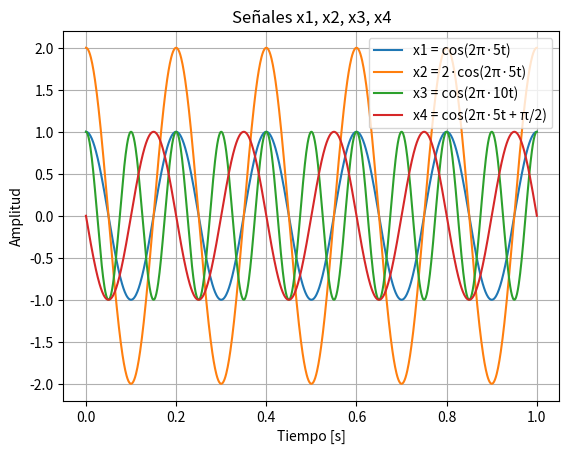
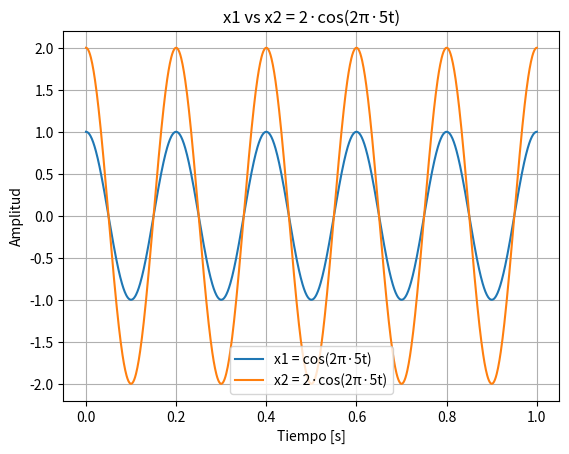
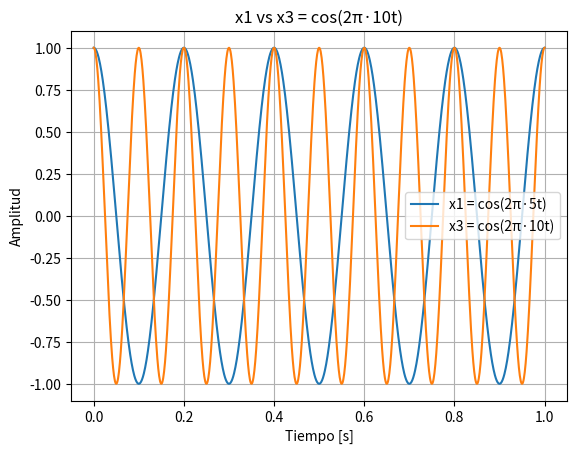
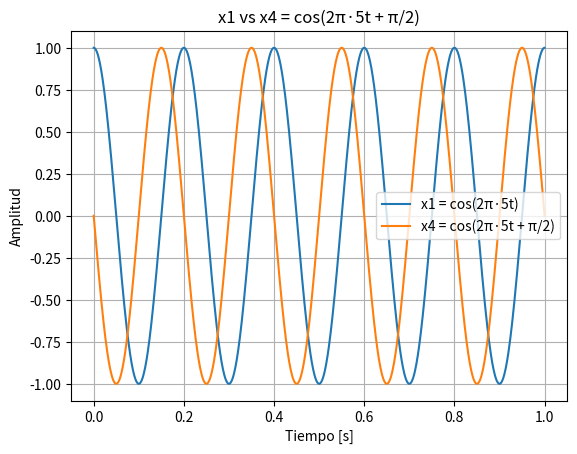
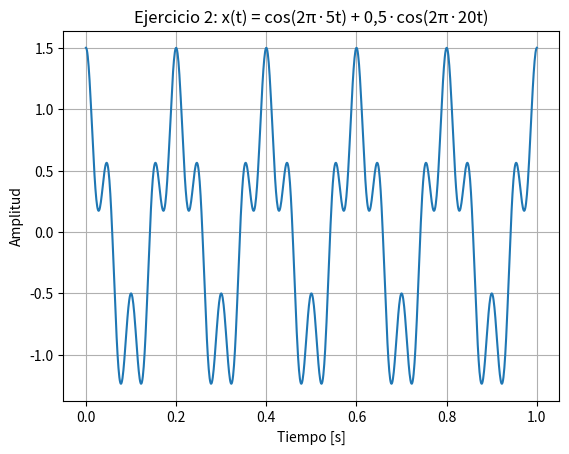

Recreate these plots in Python, in order. (Note: this script raises an exception after producing the figures.)
import math
import os

import matplotlib.pyplot as plt
import numpy as np
from scipy.io import wavfile

F_MUESTREO_HZ = 1000
DURACION_MUESTRA_SEG = 1

# 1. Crear un vector de ángulos (por ejemplo, de 0 a 2*pi con 10 elementos)
t = np.linspace(0, DURACION_MUESTRA_SEG, DURACION_MUESTRA_SEG * F_MUESTREO_HZ)
# print("Vector de tiempo:\n", t)

# 2. Cargar el vector con los valores del coseno
x1 = np.cos(2*np.pi*5*t)
x2 = 2 * np.cos(2*np.pi*5*t)
x3 = np.cos(2*np.pi*10*t)
x4 = np.cos(2*np.pi*5*t + np.pi/2)

# Graficar las cuatro señales en un mismo plot
plt.plot(t, x1, label="x1 = cos(2π·5t)")
plt.plot(t, x2, label="x2 = 2·cos(2π·5t)")
plt.plot(t, x3, label="x3 = cos(2π·10t)")
plt.plot(t, x4, label="x4 = cos(2π·5t + π/2)")

plt.xlabel("Tiempo [s]")
plt.ylabel("Amplitud")
plt.title("Señales x1, x2, x3, x4")
plt.legend()
plt.grid(True)

# Comparaciones de x1 contra cada una de las demás señales
pares = [
    (x2, "x2 = 2·cos(2π·5t)"),
    (x3, "x3 = cos(2π·10t)"),
    (x4, "x4 = cos(2π·5t + π/2)"),
]

for xi, label in pares:
    plt.figure()
    plt.plot(t, x1, label="x1 = cos(2π·5t)")
    plt.plot(t, xi, label=label)
    plt.xlabel("Tiempo [s]")
    plt.ylabel("Amplitud")
    plt.title(f"x1 vs {label}")
    plt.legend()
    plt.grid(True)

plt.show()

# ---------------------------------------------------------------------------
# Ejercicio 2: Suma de cosenos
# ---------------------------------------------------------------------------
x_suma = np.cos(2 * np.pi * 5 * t) + 0.5 * np.cos(2 * np.pi * 20 * t)

plt.figure()
plt.plot(t, x_suma)
plt.xlabel("Tiempo [s]")
plt.ylabel("Amplitud")
plt.title("Ejercicio 2: x(t) = cos(2π·5t) + 0,5·cos(2π·20t)")
plt.grid(True)
plt.show()

# ---------------------------------------------------------------------------
# Ejercicio 3: Lectura de un archivo de audio
# ---------------------------------------------------------------------------
carpeta_audio = os.path.join(os.path.dirname(__file__), "..", "audio")
os.makedirs(carpeta_audio, exist_ok=True)
ruta_audio_entrada = os.path.join(carpeta_audio, "entrada.wav")

# Si todavía no descargaste/grabaste un WAV propio, generamos uno de prueba
# para que el script pueda correr de punta a punta. Reemplazá
# "audio/entrada.wav" por tu propio archivo cuando lo tengas.
if not os.path.exists(ruta_audio_entrada):
    fs_prueba = 44100
    t_prueba = np.linspace(0, 2, fs_prueba * 2, endpoint=False)
    señal_prueba = np.cos(2 * np.pi * 300 * t_prueba)
    señal_prueba_int16 = np.int16(señal_prueba * 32767)
    wavfile.write(ruta_audio_entrada, fs_prueba, señal_prueba_int16)
    print(f"No se encontró un WAV propio: se generó uno de prueba en {ruta_audio_entrada}")

# 1. Leer el archivo
fs_audio, datos_audio = wavfile.read(ruta_audio_entrada)

# 2. Frecuencia de muestreo
print(f"\nFrecuencia de muestreo: {fs_audio} Hz")

# 3. Cantidad total de muestras (por canal)
cantidad_muestras = datos_audio.shape[0]
print(f"Cantidad total de muestras: {cantidad_muestras}")

# 4. Duración del audio
duracion_audio = cantidad_muestras / fs_audio
print(f"Duración: {duracion_audio:.3f} s")

t_audio = np.linspace(0, duracion_audio, cantidad_muestras, endpoint=False)

# ¿Mono o estéreo?
es_estereo = datos_audio.ndim == 2 and datos_audio.shape[1] == 2
canales = [datos_audio[:, 0], datos_audio[:, 1]] if es_estereo else [datos_audio]
nombres_canales = ["Canal izquierdo", "Canal derecho"] if es_estereo else ["Mono"]

# 5. Graficar la señal completa
plt.figure()
for canal, nombre in zip(canales, nombres_canales):
    plt.plot(t_audio, canal, label=nombre)
plt.xlabel("Tiempo [s]")
plt.ylabel("Amplitud")
plt.title("Ejercicio 3: señal de audio completa")
plt.legend()
plt.grid(True)

# 6. Graficar únicamente los primeros 50 ms
muestras_50ms = int(fs_audio * 0.050)
plt.figure()
for canal, nombre in zip(canales, nombres_canales):
    plt.plot(t_audio[:muestras_50ms], canal[:muestras_50ms], label=nombre)
plt.xlabel("Tiempo [s]")
plt.ylabel("Amplitud")
plt.title("Ejercicio 3: primeros 50 ms")
plt.legend()
plt.grid(True)

# 7. Graficar únicamente los primeros 500 ms
muestras_500ms = int(fs_audio * 0.500)
plt.figure()
for canal, nombre in zip(canales, nombres_canales):
    plt.plot(t_audio[:muestras_500ms], canal[:muestras_500ms], label=nombre)
plt.xlabel("Tiempo [s]")
plt.ylabel("Amplitud")
plt.title("Ejercicio 3: primeros 500 ms")
plt.legend()
plt.grid(True)

plt.show()

# ---------------------------------------------------------------------------
# Ejercicio 4: Generación de tonos
# ---------------------------------------------------------------------------
DURACION_TONO_SEG = 3
FS_TONO_HZ = 44100  # frecuencia de muestreo típica para audio

t_tono = np.linspace(0, DURACION_TONO_SEG, DURACION_TONO_SEG * FS_TONO_HZ, endpoint=False)

tono1 = np.cos(2 * np.pi * 440 * t_tono)
tono2 = np.cos(2 * np.pi * 880 * t_tono)

# Convertir a PCM de 16 bits para poder guardarlo como WAV
def a_int16(señal):
    return np.int16(señal / np.max(np.abs(señal)) * 32767)

carpeta_salida = os.path.join(os.path.dirname(__file__), "..", "audio")
os.makedirs(carpeta_salida, exist_ok=True)

ruta_tono1 = os.path.join(carpeta_salida, "tono_440hz.wav")
ruta_tono2 = os.path.join(carpeta_salida, "tono_880hz.wav")

wavfile.write(ruta_tono1, FS_TONO_HZ, a_int16(tono1))
wavfile.write(ruta_tono2, FS_TONO_HZ, a_int16(tono2))

print(f"Tono de 440 Hz guardado en: {ruta_tono1}")
print(f"Tono de 880 Hz guardado en: {ruta_tono2}")
print("Reproducí ambos archivos .wav para escucharlos y comparar.")

# ---------------------------------------------------------------------------
# Ejercicio 5: Observación de una señal desconocida
# ---------------------------------------------------------------------------
t5 = np.linspace(0, 1, F_MUESTREO_HZ, endpoint=False)

x5 = (1 + 0.5 * np.cos(2 * np.pi * t5)) * np.cos(2 * np.pi * 20 * t5)
coseno_simple_20hz = np.cos(2 * np.pi * 20 * t5)

fig, axs = plt.subplots(2, 1, sharex=True, sharey=True)

axs[0].plot(t5, x5, color="tab:blue")
axs[0].set_title("x(t) = (1 + 0.5·cos(2πt))·cos(2π·20t)")
axs[0].set_ylabel("Amplitud")
axs[0].grid(True)

axs[1].plot(t5, coseno_simple_20hz, color="tab:orange")
axs[1].set_title("Coseno simple de 20 Hz")
axs[1].set_xlabel("Tiempo [s]")
axs[1].set_ylabel("Amplitud")
axs[1].grid(True)

fig.suptitle("Ejercicio 5: señal modulada en amplitud vs. coseno simple")
fig.tight_layout()

plt.show()
